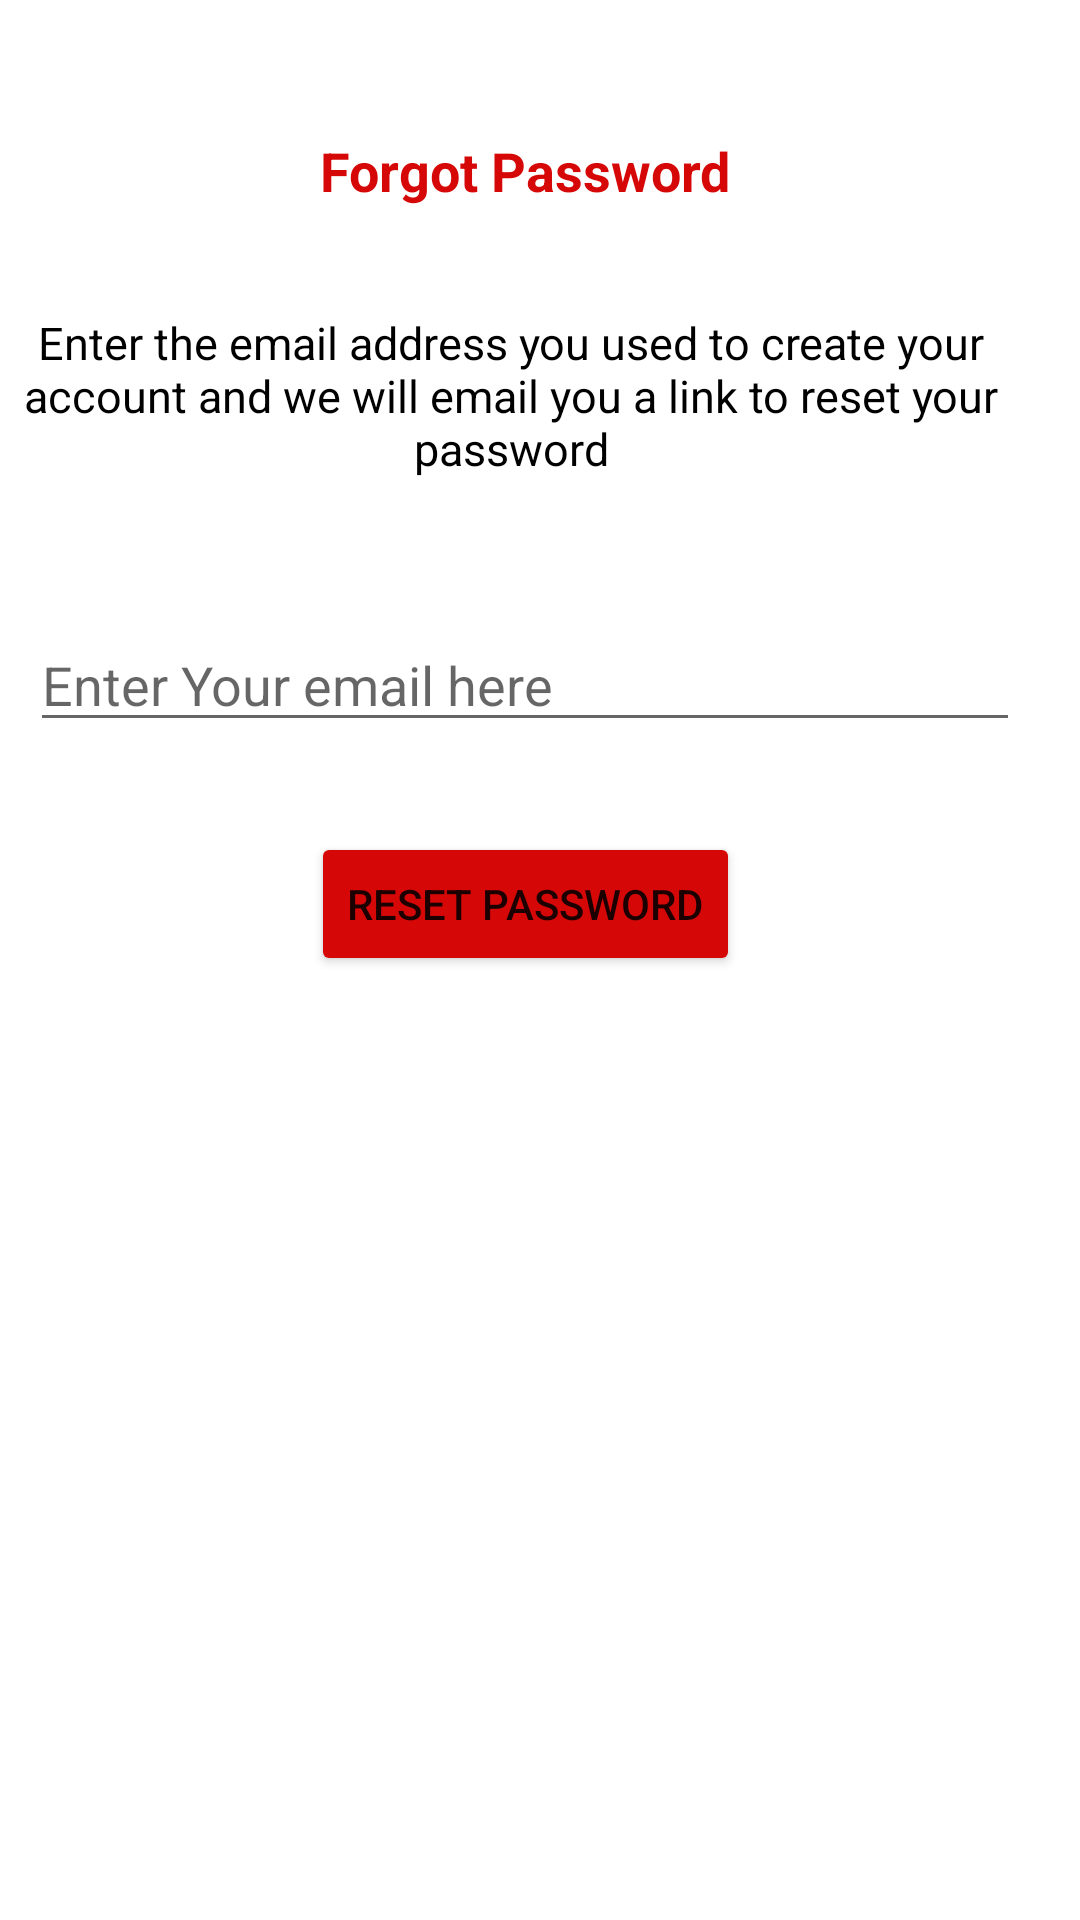

Reconstruct the res/layout file that produces this screen, plus the resources it refers to.
<!-- AndroidManifest.xml: application theme Theme.MotataweraEdu -->
<!-- res/layout/activity_reset_password.xml -->
<?xml version="1.0" encoding="utf-8"?>
<androidx.constraintlayout.widget.ConstraintLayout xmlns:android="http://schemas.android.com/apk/res/android"
    xmlns:app="http://schemas.android.com/apk/res-auto"
    xmlns:tools="http://schemas.android.com/tools"
    android:id="@+id/linearLayout2"
    android:layout_width="match_parent"
    android:layout_height="match_parent"
    android:gravity="center_horizontal">


    <ImageView
        android:id="@+id/btn_back"
        android:layout_width="wrap_content"
        android:layout_height="wrap_content"
        android:layout_marginStart="16dp"
        android:layout_marginLeft="16dp"
        android:layout_marginTop="16dp"
        android:src="@drawable/ic_close"

        app:layout_constraintStart_toStartOf="parent"
        app:layout_constraintTop_toTopOf="parent" />

    <TextView
        android:id="@+id/textView8"
        android:layout_width="0dp"
        android:layout_height="wrap_content"
        android:layout_marginBottom="20dp"
        android:gravity="center"
        android:text="@string/forgot_passwoord"
        android:textColor="@color/red"
        android:textSize="18sp"
        android:textStyle="bold"
        app:layout_constraintBottom_toTopOf="@+id/textView9"
        app:layout_constraintEnd_toEndOf="parent"
        app:layout_constraintStart_toStartOf="@+id/textView9" />


    <TextView
        android:id="@+id/textView9"
        android:layout_width="wrap_content"
        android:layout_height="wrap_content"
        android:layout_marginTop="94dp"
        android:layout_marginBottom="95dp"
        android:gravity="center"
        android:padding="15dp"
        android:layout_margin="10dp"
        android:text="@string/enter_the_email_address_you_used_to_create_your_account_and_we_will_email_you_a_link_to_reset_your_password"
        android:textColor="@color/black"
        android:textSize="15sp"
        app:layout_constraintBottom_toBottomOf="@+id/edt_reset_email"
        app:layout_constraintEnd_toEndOf="parent"
        app:layout_constraintTop_toBottomOf="@+id/btn_back" />


    <EditText
        android:id="@+id/edt_reset_email"
        android:layout_width="0dp"
        android:layout_height="wrap_content"
        android:layout_marginStart="20dp"
        android:layout_marginLeft="20dp"
        android:layout_marginTop="206dp"
        android:layout_marginEnd="20dp"
        android:layout_marginRight="20dp"
        android:drawableLeft="@drawable/ic_email"
        android:drawablePadding="5dp"
        android:hint="@string/your_email_here"
        android:inputType="textEmailAddress"
        app:layout_constraintEnd_toEndOf="parent"
        app:layout_constraintStart_toStartOf="@+id/textView9"
        app:layout_constraintTop_toTopOf="parent" />


    <Button
        android:id="@+id/btn_reset_password"
        android:layout_width="wrap_content"
        android:layout_height="wrap_content"
        android:layout_marginTop="30dp"
        android:text="@string/reset_password"
        app:backgroundTint="@color/color2"
        app:layout_constraintEnd_toEndOf="@+id/edt_reset_email"
        app:layout_constraintStart_toStartOf="@+id/edt_reset_email"
        app:layout_constraintTop_toBottomOf="@+id/edt_reset_email" />


</androidx.constraintlayout.widget.ConstraintLayout>
<!-- resources referenced by this layout -->
<resources>
  <color name="black">#FF000000</color>
  <color name="color2">#D60707</color>
  <color name="red">#D60707</color>
  <string name="enter_the_email_address_you_used_to_create_your_account_and_we_will_email_you_a_link_to_reset_your_password">Enter the email address you used to create your account and we will email you a link to reset your password</string>
  <string name="forgot_passwoord">Forgot Password</string>
  <string name="reset_password">Reset Password</string>
  <string name="your_email_here">Enter Your email here</string>
  <style name="Theme.MotataweraEdu" parent="Theme.MaterialComponents.DayNight.NoActionBar">
          
          <item name="colorPrimary">@color/color2</item>
          <item name="colorPrimaryVariant">@color/black</item>
          <item name="colorOnPrimary">@color/white</item>
          
          <item name="colorSecondary">@color/teal_200</item>
          <item name="colorSecondaryVariant">@color/teal_700</item>
          <item name="colorOnSecondary">@color/black</item>
          
          <item name="android:statusBarColor" tools:targetApi="l">?attr/colorPrimaryVariant</item>
          
      </style>
  <color name="white">#FFFFFFFF</color>
  <color name="teal_200">#FF03DAC5</color>
  <color name="teal_700">#FF018786</color>
</resources>
